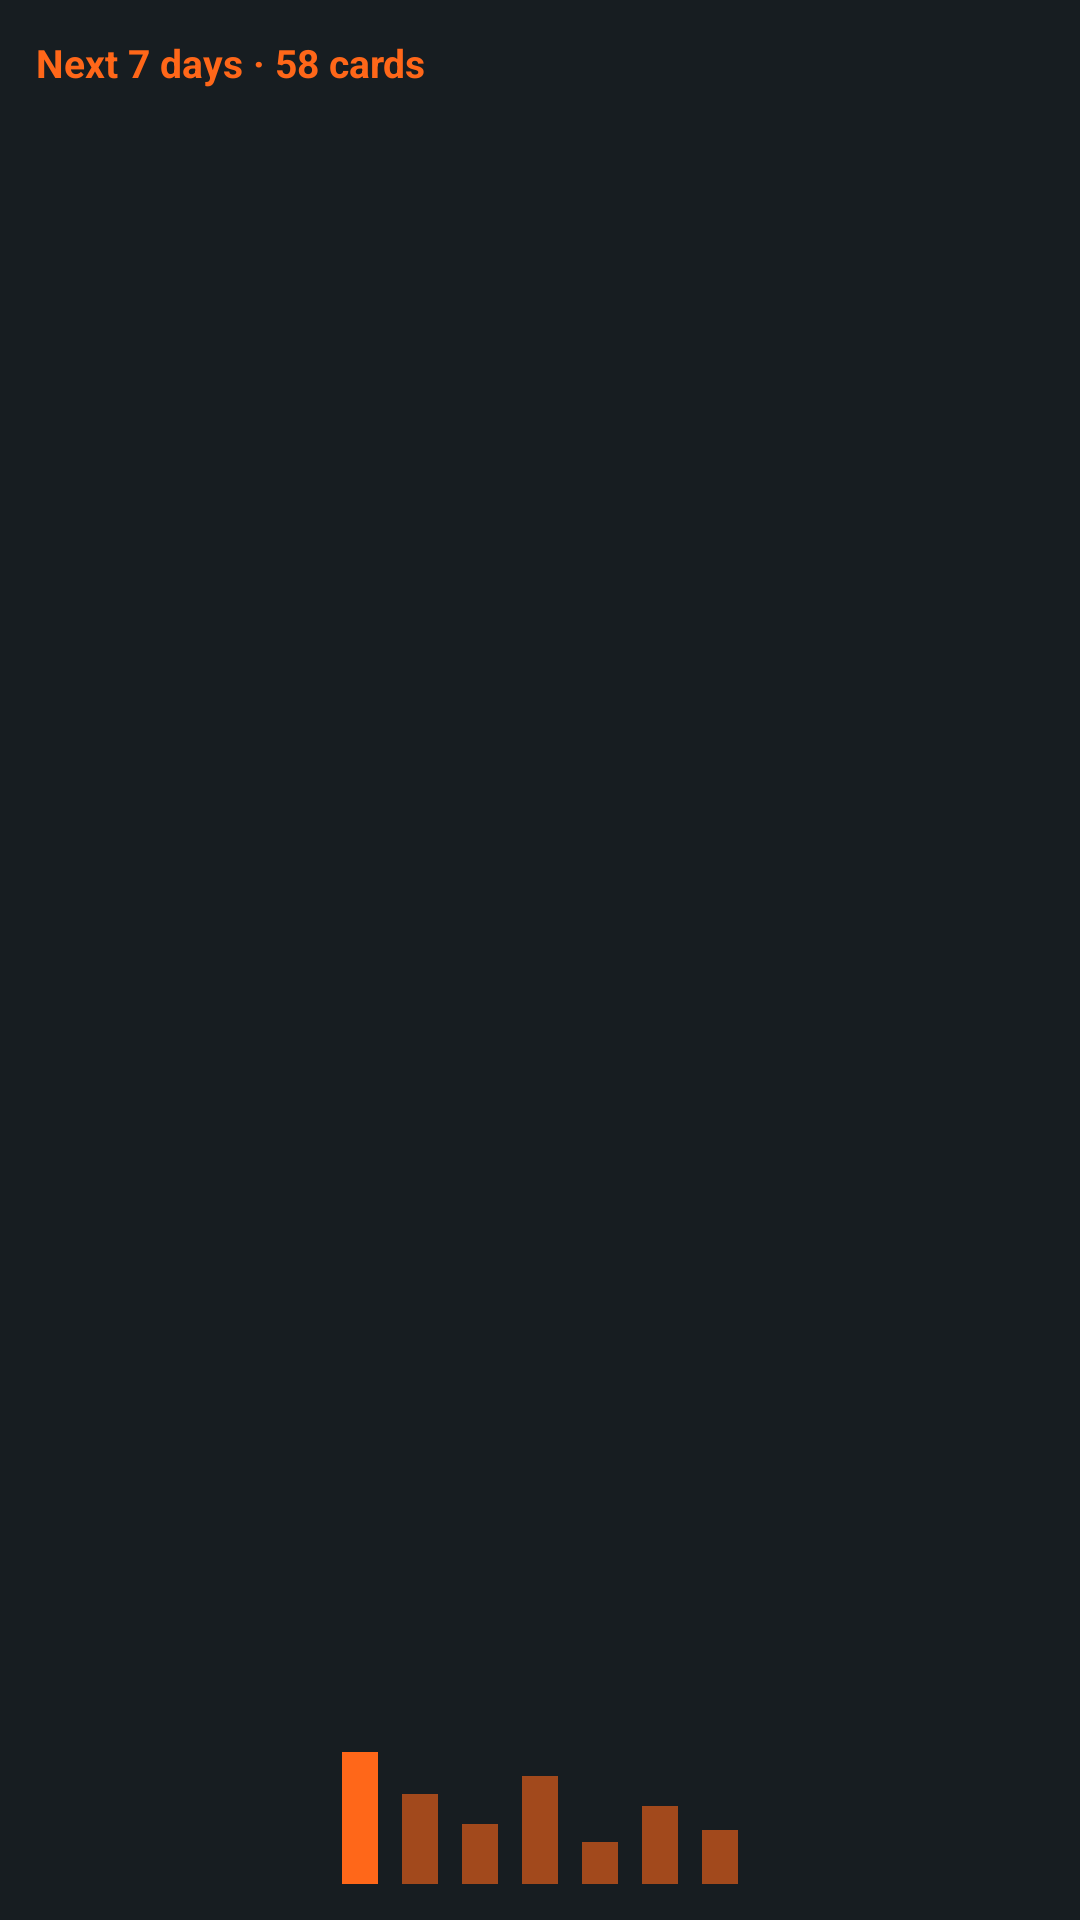

Here is an Android app screen rendered from its layout file. Give the layout XML and the strings, colors and styles it references.
<!-- AndroidManifest.xml: application theme Theme.FlashcardsOpenSourceApp -->
<!-- res/layout/coming_up_widget_preview.xml -->
<?xml version="1.0" encoding="utf-8"?>
<LinearLayout xmlns:android="http://schemas.android.com/apk/res/android"
    xmlns:tools="http://schemas.android.com/tools"
    android:id="@android:id/background"
    android:layout_width="match_parent"
    android:layout_height="match_parent"
    android:background="@color/review_widget_background"
    android:orientation="vertical"
    android:padding="12dp"
    tools:ignore="Overdraw">

    <TextView
        android:layout_width="wrap_content"
        android:layout_height="wrap_content"
        android:text="@string/coming_up_widget_preview_header"
        android:textColor="@color/review_widget_primary"
        android:textSize="13sp"
        android:textStyle="bold" />

    <LinearLayout
        android:layout_width="match_parent"
        android:layout_height="0dp"
        android:layout_marginTop="8dp"
        android:layout_weight="1"
        android:gravity="bottom|center_horizontal"
        android:orientation="horizontal">

        <View
            android:layout_width="12dp"
            android:layout_height="44dp"
            android:layout_marginHorizontal="4dp"
            android:background="@color/review_widget_primary" />
        <View
            android:layout_width="12dp"
            android:layout_height="30dp"
            android:layout_marginHorizontal="4dp"
            android:alpha="0.6"
            android:background="@color/review_widget_primary" />
        <View
            android:layout_width="12dp"
            android:layout_height="20dp"
            android:layout_marginHorizontal="4dp"
            android:alpha="0.6"
            android:background="@color/review_widget_primary" />
        <View
            android:layout_width="12dp"
            android:layout_height="36dp"
            android:layout_marginHorizontal="4dp"
            android:alpha="0.6"
            android:background="@color/review_widget_primary" />
        <View
            android:layout_width="12dp"
            android:layout_height="14dp"
            android:layout_marginHorizontal="4dp"
            android:alpha="0.6"
            android:background="@color/review_widget_primary" />
        <View
            android:layout_width="12dp"
            android:layout_height="26dp"
            android:layout_marginHorizontal="4dp"
            android:alpha="0.6"
            android:background="@color/review_widget_primary" />
        <View
            android:layout_width="12dp"
            android:layout_height="18dp"
            android:layout_marginHorizontal="4dp"
            android:alpha="0.6"
            android:background="@color/review_widget_primary" />
    </LinearLayout>
</LinearLayout>
<!-- resources referenced by this layout -->
<resources>
  <color name="review_widget_background">#171D21</color>
  <color name="review_widget_primary">#FF6719</color>
  <string name="coming_up_widget_preview_header">Next 7 days · 58 cards</string>
  <style name="Theme.FlashcardsOpenSourceApp" parent="@android:style/Theme.DeviceDefault.NoActionBar">
          <item name="android:windowBackground">@color/launch_background</item>
          <item name="android:statusBarColor">@android:color/transparent</item>
          <item name="android:navigationBarColor">@android:color/transparent</item>
          <item name="android:windowLightStatusBar" tools:targetApi="23">false</item>
          <item name="android:windowLightNavigationBar" tools:targetApi="27">false</item>
      </style>
  <color name="launch_background">#101417</color>
</resources>
